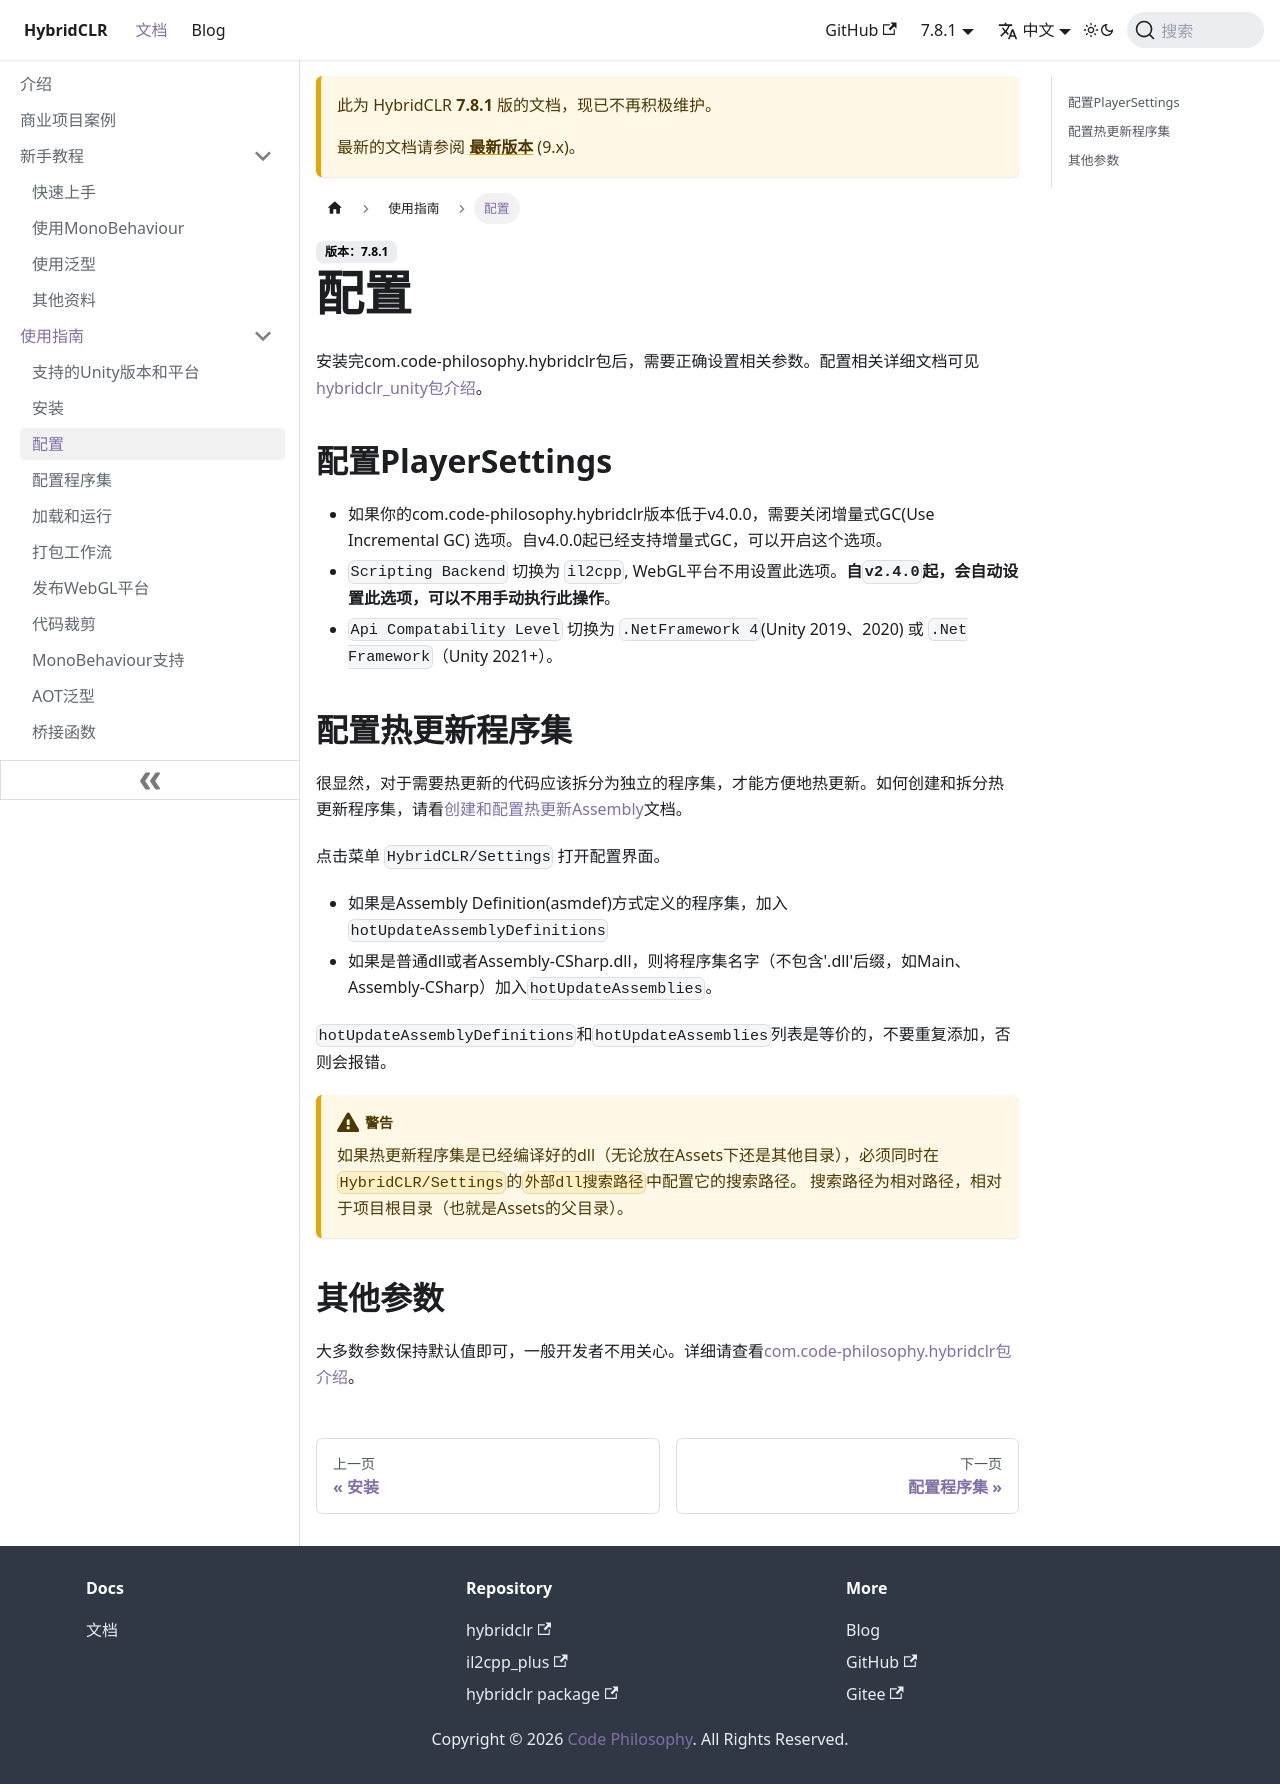

repository: focus-creative-games/hybridclr-doc · page: docs/7.8.1/basic/projectsettings.html · generator: docusaurus

# 配置HybridCLR

安装完com.code-philosophy.hybridclr包后，需要正确设置相关参数。配置相关详细文档可见 [hybridclr_unity包介绍](/basic/com.code-philosophy.hybridclr.md)。

## 配置PlayerSettings

- 关闭增量式GC(Use Incremental GC) 选项。因为目前不支持增量式GC。WebGL平台忽略此选项。 **com.code-philosophy.hybridclr会自动关闭此选项，可以不用手动执行此操作**。
- `Scripting Backend` 切换为 `il2cpp`, WebGL平台不用设置此选项。**自`v2.4.0`起，会自动设置此选项，可以不用手动执行此操作**。
- `Api Compatability Level` 切换为 `.NetFramework 4`(Unity 2019、2020) 或 `.Net Framework`（Unity 2021+）。

## 配置热更新程序集

很显然，对于需要热更新的代码应该拆分为独立的程序集，才能方便地热更新。如何创建和拆分热更新程序集，请看[创建和配置热更新Assembly](/basic/hotupdateassemblysetting.md)文档。

点击菜单 `HybridCLR/Settings` 打开配置界面。

- 如果是Assembly Definition(asmdef)方式定义的程序集，加入`hotUpdateAssemblyDefinitions`
- 如果是普通dll或者Assembly-CSharp.dll，则将程序集名字（不包含'.dll'后缀，如Main、Assembly-CSharp）加入`hotUpdateAssemblies`。

`hotUpdateAssemblyDefinitions`和`hotUpdateAssemblies`列表是等价的，不要重复添加，否则会报错。

?> 如果热更新程序集是已经编译好的dll（无论放在Assets下还是其他目录），必须同时在 `HybridCLR/Settings`的`外部dll搜索路径`中配置它的搜索路径。
搜索路径为相对路径，相对于项目根目录（也就是Assets的父目录）。

## 其他参数

大多数参数保持默认值即可，一般开发者不用关心。详细请查看[com.code-philosophy.hybridclr包介绍](/basic/com.code-philosophy.hybridclr.md)。
